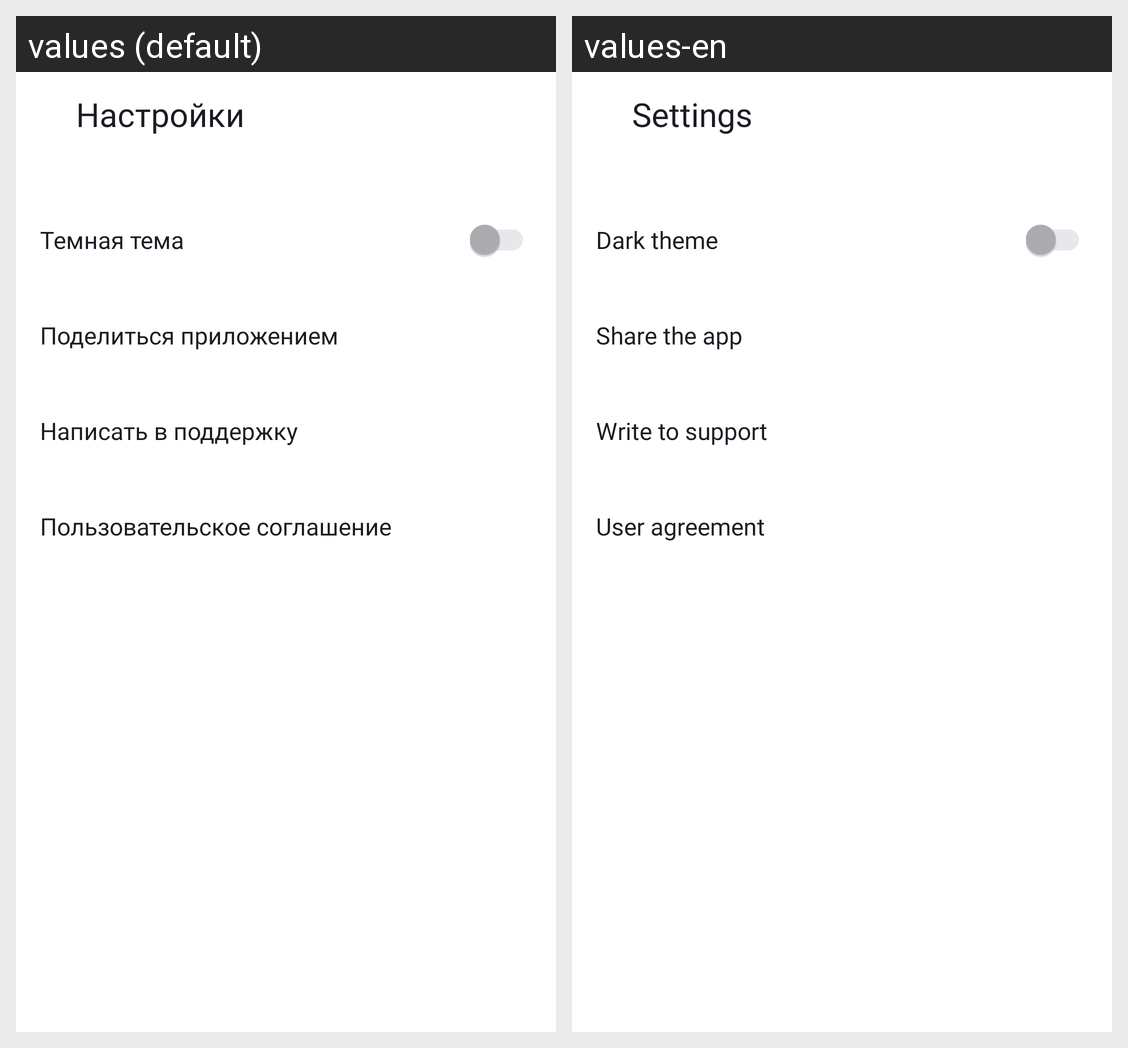

Translations of the strings shown on this Android screen, per locale in the grid:
Android screen res/layout/activity_settings.xml rendered under 2 locales, left to right: values (default), values-en. Device: Nexus 5 (rendered at 1080×1920; each locale shown at half size, 540×960, under a caption strip naming it); theme Theme.PlaylistMaker.
Strings drawn on this screen, with the default value and each locale's value (text and hints the layout hard-codes, and strings that could not be matched under every locale, appear in the picture but are not listed):

button3_text_settings
  values: Настройки
  values-en: Settings

dark_theme
  values: Темная тема
  values-en: Dark theme

share_the_app
  values: Поделиться приложением
  values-en: Share the app

write_to_support
  values: Написать в поддержку
  values-en: Write to support

user_agreement
  values: Пользовательское соглашение
  values-en: User agreement
